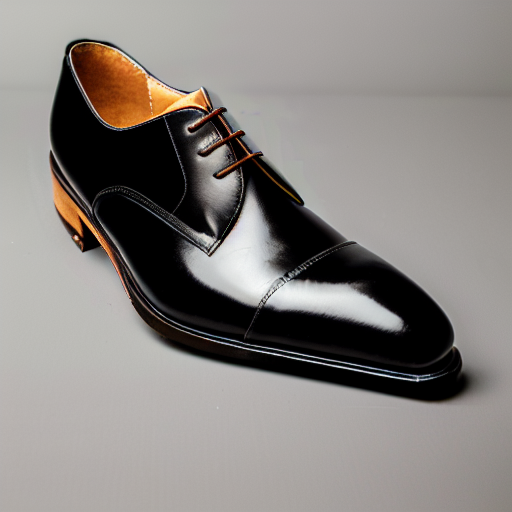
Generation parameters embedded in this image by AUTOMATIC1111 Stable Diffusion web UI or a fork of it (Forge, ...) (PNG 'parameters' text chunk):
ppzocketv2,leather shoes, stylish, studio photography, product photography, ultra realistic, <lora:ppzocketv2-10:1>
Steps: 30, Sampler: DPM++ 2M, Schedule type: Karras, CFG scale: 7, Seed: 44, Size: 512x512, Model hash: 6ce0161689, Model: v1-5-pruned-emaonly, Lora hashes: "ppzocketv2-10: da7cc7e85508", Version: v1.9.0